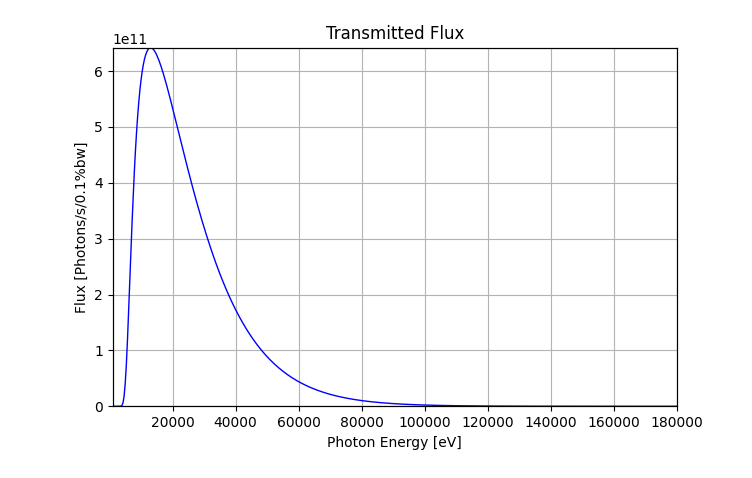

The table this chart was drawn from, first rows:
Photon Energy [eV], Flux [Photons/s/0.1%bw]
1.000000000000000000e+03, 5.797323761500748035e-141
1.358717434869739463e+03, 7.943854499943939536e-53
1.717434869739478927e+03, 2.181907879346662701e-21
2.076152304609218390e+03, 1.828046309825636808e-07
2.434869739478957854e+03, 2.017760779141194671e+00
2.793587174348697317e+03, 1.717410545849150731e+04
3.152304609218436781e+03, 3.931521961989747360e+06
3.511022044088176244e+03, 1.240468675864074230e+08
3.869739478957915708e+03, 1.228381610921416759e+09
4.228456913827654716e+03, 5.958198238077498436e+09
4.587174348697394635e+03, 1.826656021436656189e+10
4.945891783567134553e+03, 4.125611566098182678e+10
5.304609218436873562e+03, 7.554815459856155396e+10
5.663326653306612570e+03, 1.193427961383484802e+11
6.022044088176352489e+03, 1.694932893244246826e+11
6.380761523046092407e+03, 2.226178082975020142e+11
6.739478957915831415e+03, 2.758072285875613403e+11
7.098196392785570424e+03, 3.268953520629260864e+11
7.456913827655310342e+03, 3.744634251124319458e+11
7.815631262525050261e+03, 4.177153548844158936e+11
8.174348697394789269e+03, 4.563193093109055176e+11
8.533066132264528278e+03, 4.902584098304669800e+11
8.891783567134269106e+03, 5.197147102144144897e+11
9.250501002004008114e+03, 5.449860624131474609e+11
9.609218436873747123e+03, 5.664256200422453613e+11
9.967935871743486132e+03, 5.844030034369221191e+11
1.032665330661322514e+04, 5.992799622585526123e+11
1.068537074148296597e+04, 6.113992055660708008e+11
1.104408817635270498e+04, 6.210746143839433594e+11
1.140280561122244399e+04, 6.285889547944980469e+11
1.176152304609218481e+04, 6.341943155947611084e+11
1.212024048096192382e+04, 6.381138960428638916e+11
1.247895791583166283e+04, 6.405445014227633057e+11
1.283767535070140184e+04, 6.416592710523804932e+11
1.319639278557114085e+04, 6.416104506712281494e+11
1.355511022044088168e+04, 6.405319149578997803e+11
1.391382765531062068e+04, 6.385415654590764160e+11
1.427254509018035969e+04, 6.357433596526414795e+11
1.463126252505010052e+04, 6.322292329254404297e+11
1.498997995991983953e+04, 6.280806242417996826e+11
1.534869739478957854e+04, 6.233699103673751221e+11
1.570741482965931755e+04, 6.181612873282950439e+11
1.606613226452905656e+04, 6.125121585069771729e+11
1.642484969939879738e+04, 6.064739981124952393e+11
1.678356713426853821e+04, 6.000930373093715820e+11
1.714228456913827540e+04, 5.934109246786469727e+11
1.750100200400801623e+04, 5.864652262303275146e+11
1.785971943887775342e+04, 5.792899203723144531e+11
1.821843687374749425e+04, 5.719157866360638428e+11
1.857715430861723507e+04, 5.643707331571394043e+11
1.893587174348697226e+04, 5.566801387731030273e+11
1.929458917835671309e+04, 5.488670702439536743e+11
1.965330661322645028e+04, 5.409525581332142334e+11
2.001202404809619111e+04, 5.329557480415075684e+11
2.037074148296593194e+04, 5.248939926104172363e+11
2.072945891783566913e+04, 5.167833926836639404e+11
2.108817635270540995e+04, 5.086384913404057007e+11
2.144689378757515078e+04, 5.004725884207780762e+11
2.180561122244488797e+04, 4.922978409263816528e+11
2.216432865731462880e+04, 4.841253386437948608e+11
... 440 more rows
